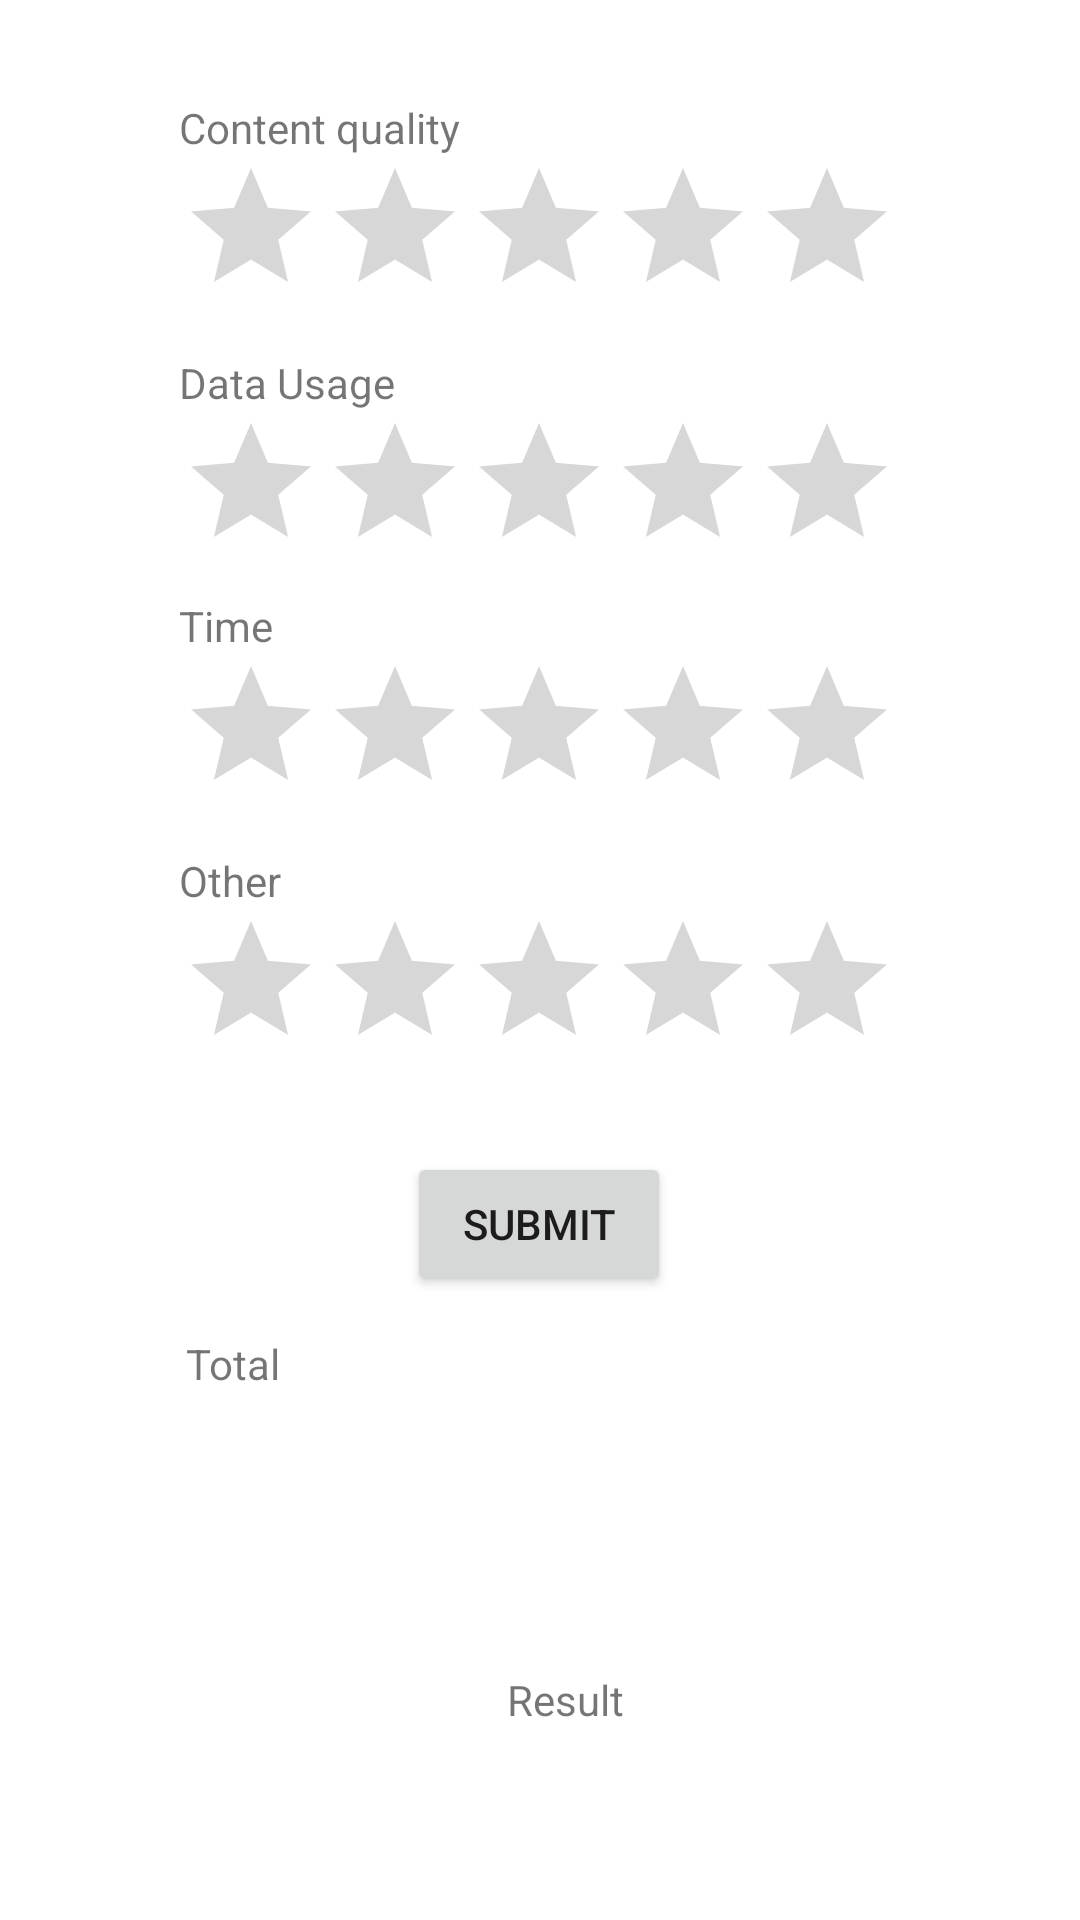

Write the Android layout XML for this screen, with the resource values it uses.
<!-- AndroidManifest.xml: application theme Theme.CSE225CA1 -->
<!-- res/layout/rating_bar.xml -->
<?xml version="1.0" encoding="utf-8"?>
<androidx.constraintlayout.widget.ConstraintLayout xmlns:android="http://schemas.android.com/apk/res/android"
    xmlns:app="http://schemas.android.com/apk/res-auto"
    xmlns:tools="http://schemas.android.com/tools"
    android:layout_width="match_parent"
    android:layout_height="match_parent"
    tools:context=".RatingBar">

    <RatingBar
        android:id="@+id/cleanliness"
        android:layout_width="wrap_content"
        android:layout_height="wrap_content"
        android:layout_marginTop="52dp"
        app:layout_constraintEnd_toEndOf="parent"
        app:layout_constraintHorizontal_bias="0.497"
        app:layout_constraintStart_toStartOf="parent"
        app:layout_constraintTop_toTopOf="parent"
        android:stepSize="1"/>

    <TextView
        android:id="@+id/tcleanliness"
        android:layout_width="wrap_content"
        android:layout_height="wrap_content"
        android:text="Content quality"
        app:layout_constraintBottom_toTopOf="@+id/cleanliness"
        app:layout_constraintEnd_toEndOf="@+id/cleanliness"
        app:layout_constraintHorizontal_bias="0.0"
        app:layout_constraintStart_toStartOf="@+id/cleanliness" />

    <RatingBar
        android:id="@+id/food"
        android:layout_width="wrap_content"
        android:layout_height="wrap_content"
        android:layout_marginTop="28dp"
        app:layout_constraintEnd_toEndOf="@+id/cleanliness"
        app:layout_constraintHorizontal_bias="0.0"
        app:layout_constraintStart_toStartOf="@+id/cleanliness"
        app:layout_constraintTop_toBottomOf="@+id/cleanliness"
        android:stepSize="1"/>

    <TextView
        android:id="@+id/tfood"
        android:layout_width="wrap_content"
        android:layout_height="wrap_content"
        android:text="Data Usage"
        app:layout_constraintBottom_toTopOf="@+id/food"
        app:layout_constraintEnd_toEndOf="@+id/food"
        app:layout_constraintHorizontal_bias="0.0"
        app:layout_constraintStart_toStartOf="@+id/food" />

    <RatingBar
        android:id="@+id/time"
        android:layout_width="wrap_content"
        android:layout_height="wrap_content"
        android:layout_marginTop="24dp"
        app:layout_constraintEnd_toEndOf="@+id/food"
        app:layout_constraintHorizontal_bias="1.0"
        app:layout_constraintStart_toStartOf="@+id/food"
        app:layout_constraintTop_toBottomOf="@+id/food"
        android:stepSize="1"/>

    <TextView
        android:id="@+id/ttime"
        android:layout_width="wrap_content"
        android:layout_height="wrap_content"
        android:text="Time"
        app:layout_constraintBottom_toTopOf="@+id/time"
        app:layout_constraintEnd_toEndOf="@+id/time"
        app:layout_constraintHorizontal_bias="0.0"
        app:layout_constraintStart_toStartOf="@+id/time" />

    <RatingBar
        android:id="@+id/other"
        android:layout_width="wrap_content"
        android:layout_height="wrap_content"
        android:layout_marginTop="28dp"
        app:layout_constraintEnd_toEndOf="@+id/time"
        app:layout_constraintHorizontal_bias="0.0"
        app:layout_constraintStart_toStartOf="@+id/time"
        app:layout_constraintTop_toBottomOf="@+id/time"
        android:stepSize="1"/>

    <TextView
        android:id="@+id/tother"
        android:layout_width="wrap_content"
        android:layout_height="wrap_content"
        android:text="Other"
        app:layout_constraintBottom_toTopOf="@+id/other"
        app:layout_constraintEnd_toEndOf="@+id/other"
        app:layout_constraintHorizontal_bias="0.0"
        app:layout_constraintStart_toStartOf="@+id/other" />

    <RatingBar
        android:id="@+id/total"
        android:layout_width="wrap_content"
        android:layout_height="wrap_content"
        android:layout_marginTop="32dp"
        app:layout_constraintEnd_toEndOf="@+id/button"
        app:layout_constraintHorizontal_bias="0.486"
        app:layout_constraintStart_toStartOf="@+id/button"
        app:layout_constraintTop_toBottomOf="@+id/button"
        android:isIndicator="true"

        android:progressBackgroundTint="@color/white"
        android:stepSize="0.125"
        />

    <TextView
        android:id="@+id/ttotal"
        android:layout_width="wrap_content"
        android:layout_height="wrap_content"
        android:text="Total"
        app:layout_constraintBottom_toTopOf="@+id/total"
        app:layout_constraintEnd_toEndOf="@+id/total"
        app:layout_constraintHorizontal_bias="0.0"
        app:layout_constraintStart_toStartOf="@+id/total"
        />

    <Button
        android:id="@+id/button"
        android:layout_width="wrap_content"
        android:layout_height="wrap_content"
        android:layout_marginTop="24dp"
        android:text="Submit"
        app:layout_constraintEnd_toEndOf="@+id/other"
        app:layout_constraintStart_toStartOf="@+id/other"
        app:layout_constraintTop_toBottomOf="@+id/other" />

    <TextView
        android:id="@+id/result"
        android:layout_width="wrap_content"
        android:layout_height="wrap_content"
        android:layout_marginTop="36dp"
        android:text="Result"
        app:layout_constraintEnd_toEndOf="@+id/total"
        app:layout_constraintHorizontal_bias="0.532"
        app:layout_constraintStart_toStartOf="@+id/total"
        app:layout_constraintTop_toBottomOf="@+id/total"
        />
</androidx.constraintlayout.widget.ConstraintLayout>
<!-- resources referenced by this layout -->
<resources>
  <style name="Theme.CSE225CA1" parent="Theme.MaterialComponents.DayNight.DarkActionBar">
          
          <item name="colorPrimary">@color/purple_500</item>
          <item name="colorPrimaryVariant">@color/purple_700</item>
          <item name="colorOnPrimary">@color/white</item>
          
          <item name="colorSecondary">@color/teal_200</item>
          <item name="colorSecondaryVariant">@color/teal_700</item>
          <item name="colorOnSecondary">@color/black</item>
          
          <item name="android:statusBarColor" tools:targetApi="l">?attr/colorPrimaryVariant</item>
          
      </style>
  <!-- not gathered from this repository: default colours our renderer supplied (Android Studio template values) -->
  <color name="purple_500">#FF6200EE</color>
  <color name="purple_700">#FF3700B3</color>
  <color name="teal_200">#FF03DAC5</color>
  <color name="teal_700">#FF018786</color>
  <color name="black">#FF000000</color>
  <color name="white">#FFFFFFFF</color>
</resources>
